Run: headless pygame with SDL's dummy video driver; simulated clock (each Clock.tick advances the game by its frame time, no real sleeping); random seed 0; keys injected as events and as key.get_pressed() state; no mouse input.
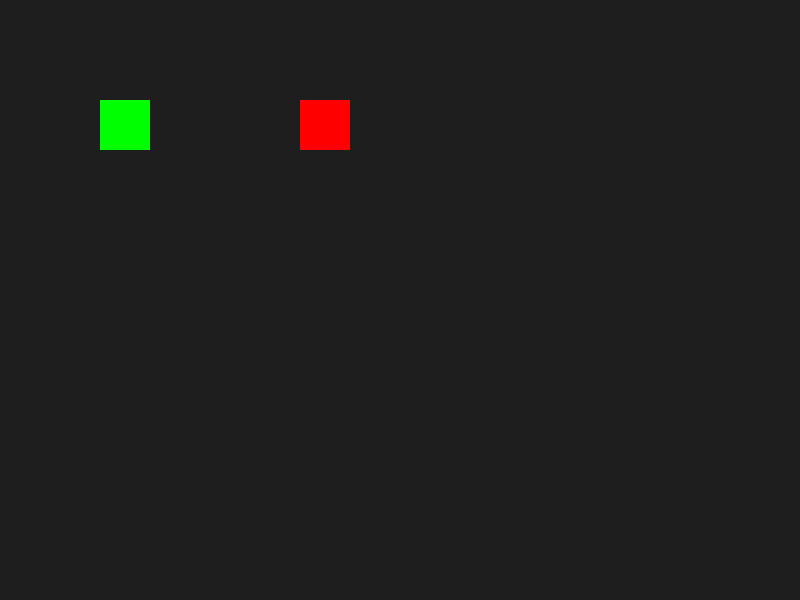
Frame 1 of 4 · flips 1–60 · no input
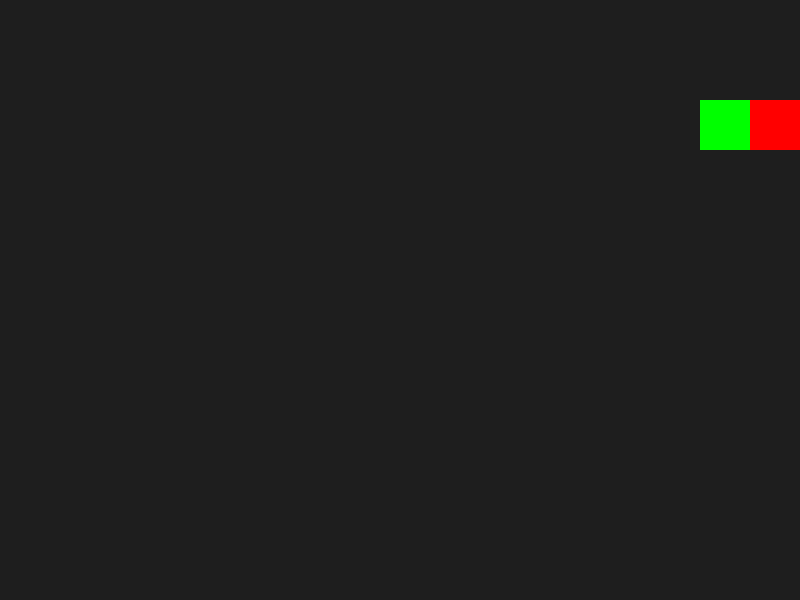
Frame 2 of 4 · flips 61–180 · tapped SPACE, RETURN · held RIGHT (→), D
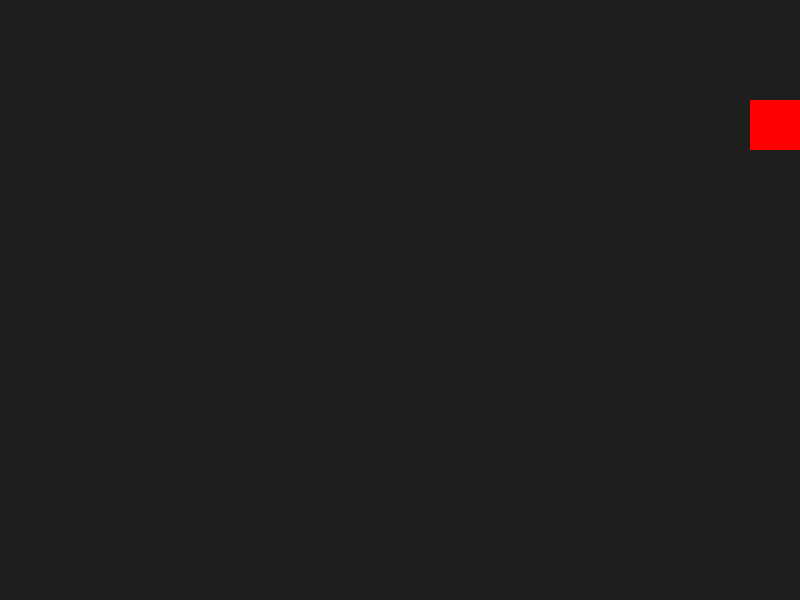
Frame 3 of 4 · flips 181–300 · held DOWN (↓), S
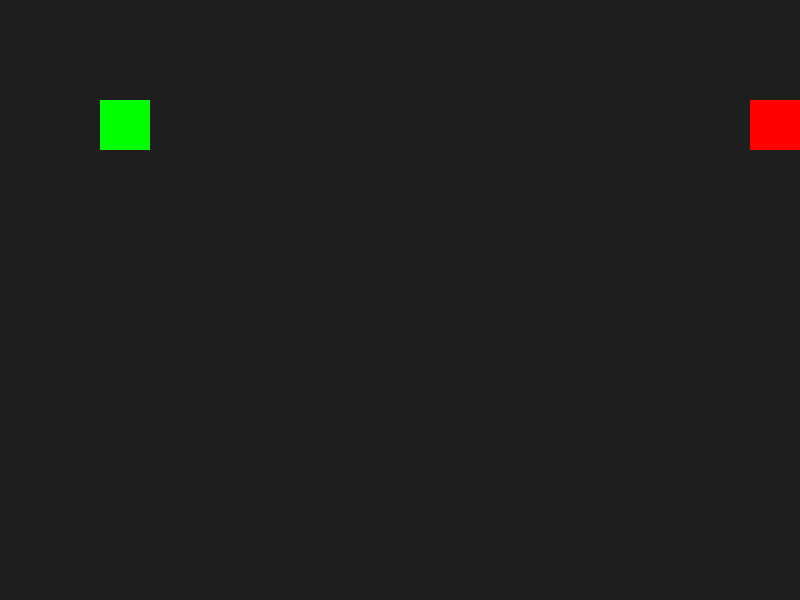
Frame 4 of 4 · flips 301–420 · held LEFT (←), A, UP (↑), W

The pygame program that drew these frames:

import pygame

# Init
pygame.init()
screen = pygame.display.set_mode((800, 600))
clock = pygame.time.Clock()

player = pygame.Rect(100, 100, 50, 50)
box = pygame.Rect(300, 100, 50, 50)
player_speed = 5

running = True
while running:
    dt = clock.tick(60)
    for event in pygame.event.get():
        if event.type == pygame.QUIT:
            running = False

    prev_player = player.copy()

    keys = pygame.key.get_pressed()
    if keys[pygame.K_LEFT]:
        player.x -= player_speed
    if keys[pygame.K_RIGHT]:
        player.x += player_speed
    if keys[pygame.K_UP]:
        player.y -= player_speed
    if keys[pygame.K_DOWN]:
        player.y += player_speed

    if player.colliderect(box):
        # Check which side the collision came from
        if prev_player.right <= box.left:
            box.x += player_speed
            player.right = box.left
        elif prev_player.left >= box.right:
            box.x -= player_speed
            player.left = box.right
        elif prev_player.bottom <= box.top:
            box.y += player_speed
            player.bottom = box.top
        elif prev_player.top >= box.bottom:
            box.y -= player_speed
            player.top = box.bottom

    # Drawing
    screen.fill((30, 30, 30))
    pygame.draw.rect(screen, (0, 255, 0), player)
    pygame.draw.rect(screen, (255, 0, 0), box)
    pygame.display.flip()

pygame.quit()
